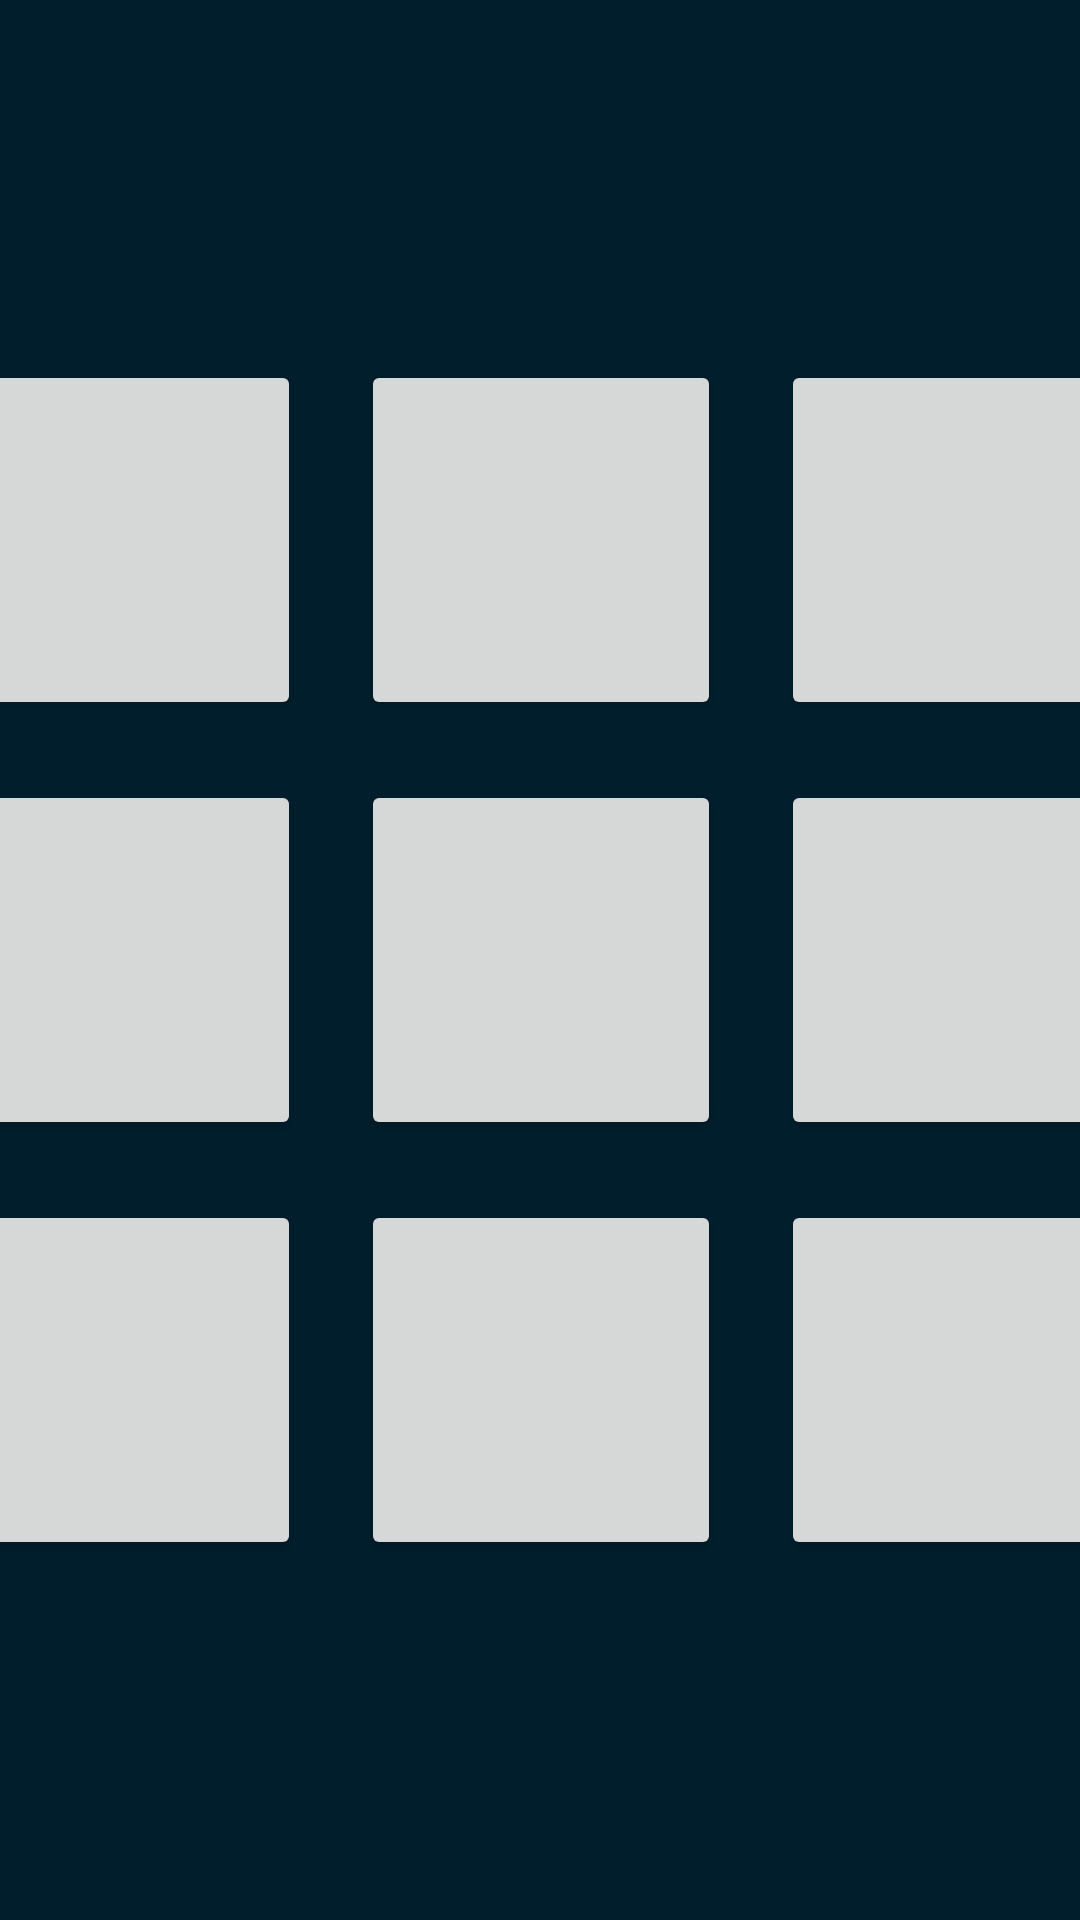

Layout XML and referenced resources for this Android screen:
<!-- AndroidManifest.xml: application theme Theme.Cmsc436nda -->
<!-- res/layout/fragment_c_b_t_game.xml -->
<?xml version="1.0" encoding="utf-8"?>
<androidx.constraintlayout.widget.ConstraintLayout xmlns:android="http://schemas.android.com/apk/res/android"
    xmlns:app="http://schemas.android.com/apk/res-auto"
    xmlns:tools="http://schemas.android.com/tools"
    android:layout_width="match_parent"
    android:layout_height="match_parent"
    android:background="@color/material_dynamic_primary10">

    <TextView
        android:id="@+id/round"
        android:layout_width="wrap_content"
        android:layout_height="wrap_content"
        android:fontFamily="monospace"
        android:text=""
        android:textColor="@color/white"
        android:textSize="20sp"
        app:layout_constraintBottom_toTopOf="@+id/constraintLayout"
        app:layout_constraintEnd_toEndOf="parent"
        app:layout_constraintStart_toStartOf="parent"
        app:layout_constraintTop_toTopOf="parent" />

    <androidx.constraintlayout.widget.ConstraintLayout
        android:id="@+id/constraintLayout"
        android:layout_width="400dp"
        android:layout_height="400dp"
        app:layout_constraintBottom_toBottomOf="parent"
        app:layout_constraintEnd_toEndOf="parent"
        app:layout_constraintStart_toStartOf="parent"
        app:layout_constraintTop_toTopOf="parent"
        tools:ignore="MissingConstraints">

        <Button
            android:id="@+id/button5"
            android:layout_width="120dp"
            android:layout_height="120dp"
            app:layout_constraintBottom_toBottomOf="parent"
            app:layout_constraintEnd_toEndOf="parent"
            app:layout_constraintStart_toStartOf="parent"
            app:layout_constraintTop_toTopOf="parent"
            tools:ignore="SpeakableTextPresentCheck"></Button>

        <Button
            android:id="@+id/button4"
            android:layout_width="120dp"
            android:layout_height="120dp"
            app:layout_constraintBottom_toBottomOf="parent"
            app:layout_constraintStart_toStartOf="parent"
            app:layout_constraintTop_toTopOf="parent"
            tools:ignore="SpeakableTextPresentCheck"></Button>

        <Button
            android:id="@+id/button6"
            android:layout_width="120dp"
            android:layout_height="120dp"
            app:layout_constraintBottom_toBottomOf="parent"
            app:layout_constraintEnd_toEndOf="parent"
            app:layout_constraintTop_toTopOf="parent"
            tools:ignore="SpeakableTextPresentCheck"></Button>

        <Button
            android:id="@+id/button1"
            android:layout_width="120dp"
            android:layout_height="120dp"
            app:layout_constraintStart_toStartOf="parent"
            app:layout_constraintTop_toTopOf="parent"
            tools:ignore="SpeakableTextPresentCheck"></Button>

        <Button
            android:id="@+id/button9"
            android:layout_width="120dp"
            android:layout_height="120dp"
            app:layout_constraintBottom_toBottomOf="parent"
            app:layout_constraintEnd_toEndOf="parent"
            tools:ignore="SpeakableTextPresentCheck"></Button>

        <Button
            android:id="@+id/button2"
            android:layout_width="120dp"
            android:layout_height="120dp"
            app:layout_constraintEnd_toEndOf="parent"
            app:layout_constraintStart_toStartOf="parent"
            app:layout_constraintTop_toTopOf="parent"
            tools:ignore="SpeakableTextPresentCheck"></Button>

        <Button
            android:id="@+id/button8"
            android:layout_width="120dp"
            android:layout_height="120dp"
            app:layout_constraintBottom_toBottomOf="parent"
            app:layout_constraintEnd_toEndOf="parent"
            app:layout_constraintStart_toStartOf="parent"
            tools:ignore="SpeakableTextPresentCheck"></Button>

        <Button
            android:id="@+id/button3"
            android:layout_width="120dp"
            android:layout_height="120dp"
            app:layout_constraintEnd_toEndOf="parent"
            app:layout_constraintTop_toTopOf="parent"
            tools:ignore="SpeakableTextPresentCheck"></Button>

        <Button
            android:id="@+id/button7"
            android:layout_width="120dp"
            android:layout_height="120dp"
            app:layout_constraintBottom_toBottomOf="parent"
            app:layout_constraintStart_toStartOf="parent"
            tools:ignore="SpeakableTextPresentCheck"></Button>
    </androidx.constraintlayout.widget.ConstraintLayout>

</androidx.constraintlayout.widget.ConstraintLayout>
<!-- resources referenced by this layout -->
<resources>
  <style name="Theme.Cmsc436nda" parent="Theme.MaterialComponents.DayNight.DarkActionBar">
          
          <item name="colorPrimary">@color/purple_500</item>
          <item name="colorPrimaryVariant">@color/purple_700</item>
          <item name="colorOnPrimary">@color/white</item>
          
          <item name="colorSecondary">@color/teal_200</item>
          <item name="colorSecondaryVariant">@color/teal_700</item>
          <item name="colorOnSecondary">@color/black</item>
          
          <item name="android:statusBarColor" tools:targetApi="l">?attr/colorPrimaryVariant</item>
          
      </style>
  <!-- not gathered from this repository: default colours our renderer supplied (Android Studio template values) -->
  <color name="purple_500">#FF6200EE</color>
  <color name="purple_700">#FF3700B3</color>
  <color name="teal_200">#FF03DAC5</color>
  <color name="teal_700">#FF018786</color>
  <color name="black">#FF000000</color>
  <color name="white">#FFFFFFFF</color>
</resources>
